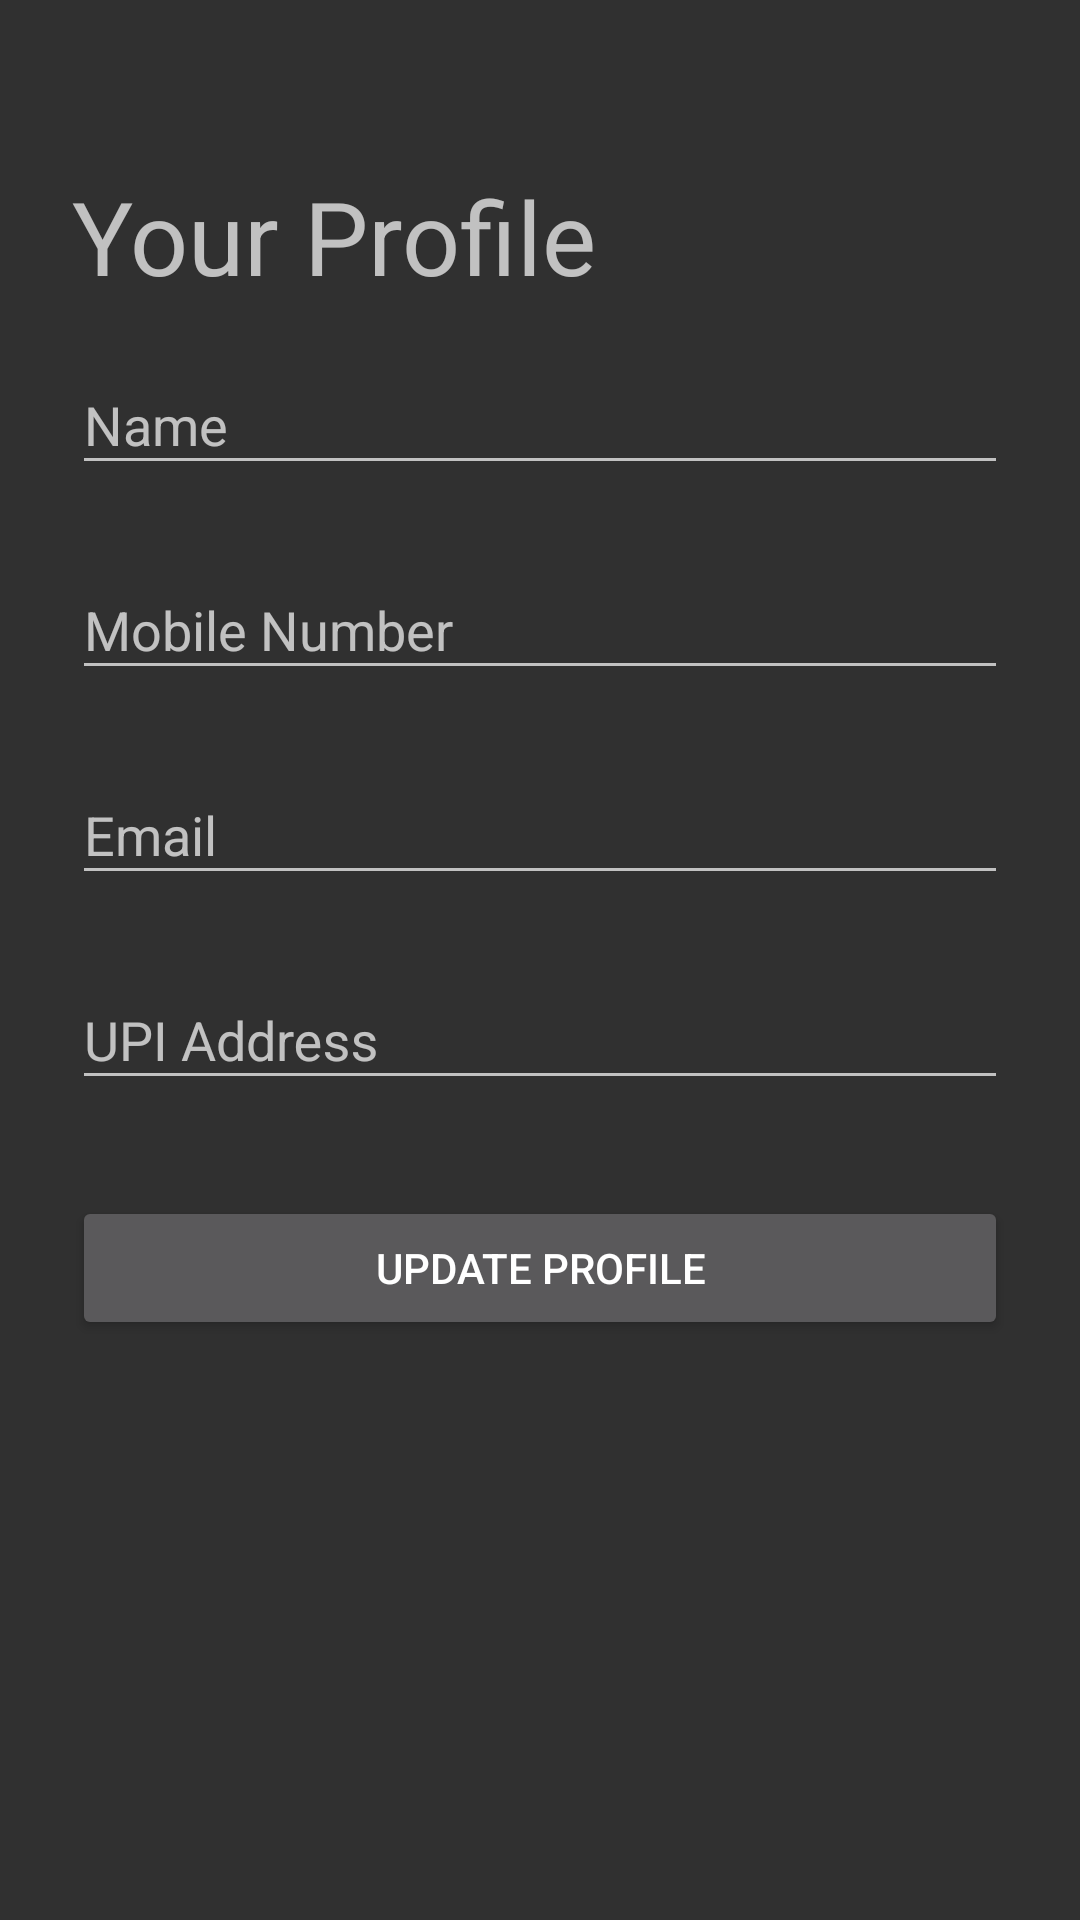

This screen was rendered from an Android layout file. Write that file and the resources it references.
<!-- AndroidManifest.xml: application theme AppTheme -->
<!-- res/layout/activity_profile.xml -->
<?xml version="1.0" encoding="utf-8"?>
<ScrollView
    xmlns:android="http://schemas.android.com/apk/res/android"
    android:layout_width="fill_parent"
    android:layout_height="fill_parent"
    android:fitsSystemWindows="true">

    <LinearLayout
        android:orientation="vertical"
        android:layout_width="match_parent"
        android:layout_height="wrap_content"
        android:paddingTop="56dp"
        android:paddingLeft="24dp"
        android:paddingRight="24dp">

        
        <TextView
            android:id="@+id/textView2"
            android:layout_width="match_parent"
            android:layout_height="wrap_content"
            android:text="Your Profile"
            android:textAppearance="@style/TextAppearance.AppCompat.Display1" />

        <android.support.design.widget.TextInputLayout
            android:layout_width="match_parent"
            android:layout_height="wrap_content"
            android:layout_marginTop="8dp"
            android:layout_marginBottom="8dp">
            <EditText android:id="@+id/input_name"
                android:layout_width="match_parent"
                android:layout_height="wrap_content"
                android:inputType="textPersonName"
                android:hint="Name" />
        </android.support.design.widget.TextInputLayout>


        
        <android.support.design.widget.TextInputLayout
            android:layout_width="match_parent"
            android:layout_height="wrap_content"
            android:layout_marginTop="8dp"
            android:layout_marginBottom="8dp">
            <EditText android:id="@+id/input_mobile"
                android:layout_width="match_parent"
                android:layout_height="wrap_content"
                android:inputType="number"
                android:hint="Mobile Number" />
        </android.support.design.widget.TextInputLayout>



        
        <android.support.design.widget.TextInputLayout
            android:layout_width="match_parent"
            android:layout_height="wrap_content"
            android:layout_marginTop="8dp"
            android:layout_marginBottom="8dp">
            <EditText android:id="@+id/input_email"
                android:layout_width="match_parent"
                android:layout_height="wrap_content"
                android:inputType="textEmailAddress"
                android:hint="Email" />
        </android.support.design.widget.TextInputLayout>


        
        <android.support.design.widget.TextInputLayout
            android:layout_width="match_parent"
            android:layout_height="wrap_content"
            android:layout_marginTop="8dp"
            android:layout_marginBottom="8dp">

            <EditText
                android:id="@+id/input_upi"
                android:layout_width="match_parent"
                android:layout_height="wrap_content"
                android:hint="UPI Address"
                android:inputType="text" />
        </android.support.design.widget.TextInputLayout>

        
        <android.support.v7.widget.AppCompatButton
            android:id="@+id/btn_signup"
            android:layout_width="fill_parent"
            android:layout_height="wrap_content"
            android:layout_marginBottom="24dp"
            android:layout_marginTop="24dp"
            android:padding="12dp"
            android:text="Update Profile" />

    </LinearLayout>
</ScrollView>
<!-- resources referenced by this layout -->
<resources>
  <style name="AppTheme" parent="Theme.AppCompat.NoActionBar">
          
      </style>
</resources>
